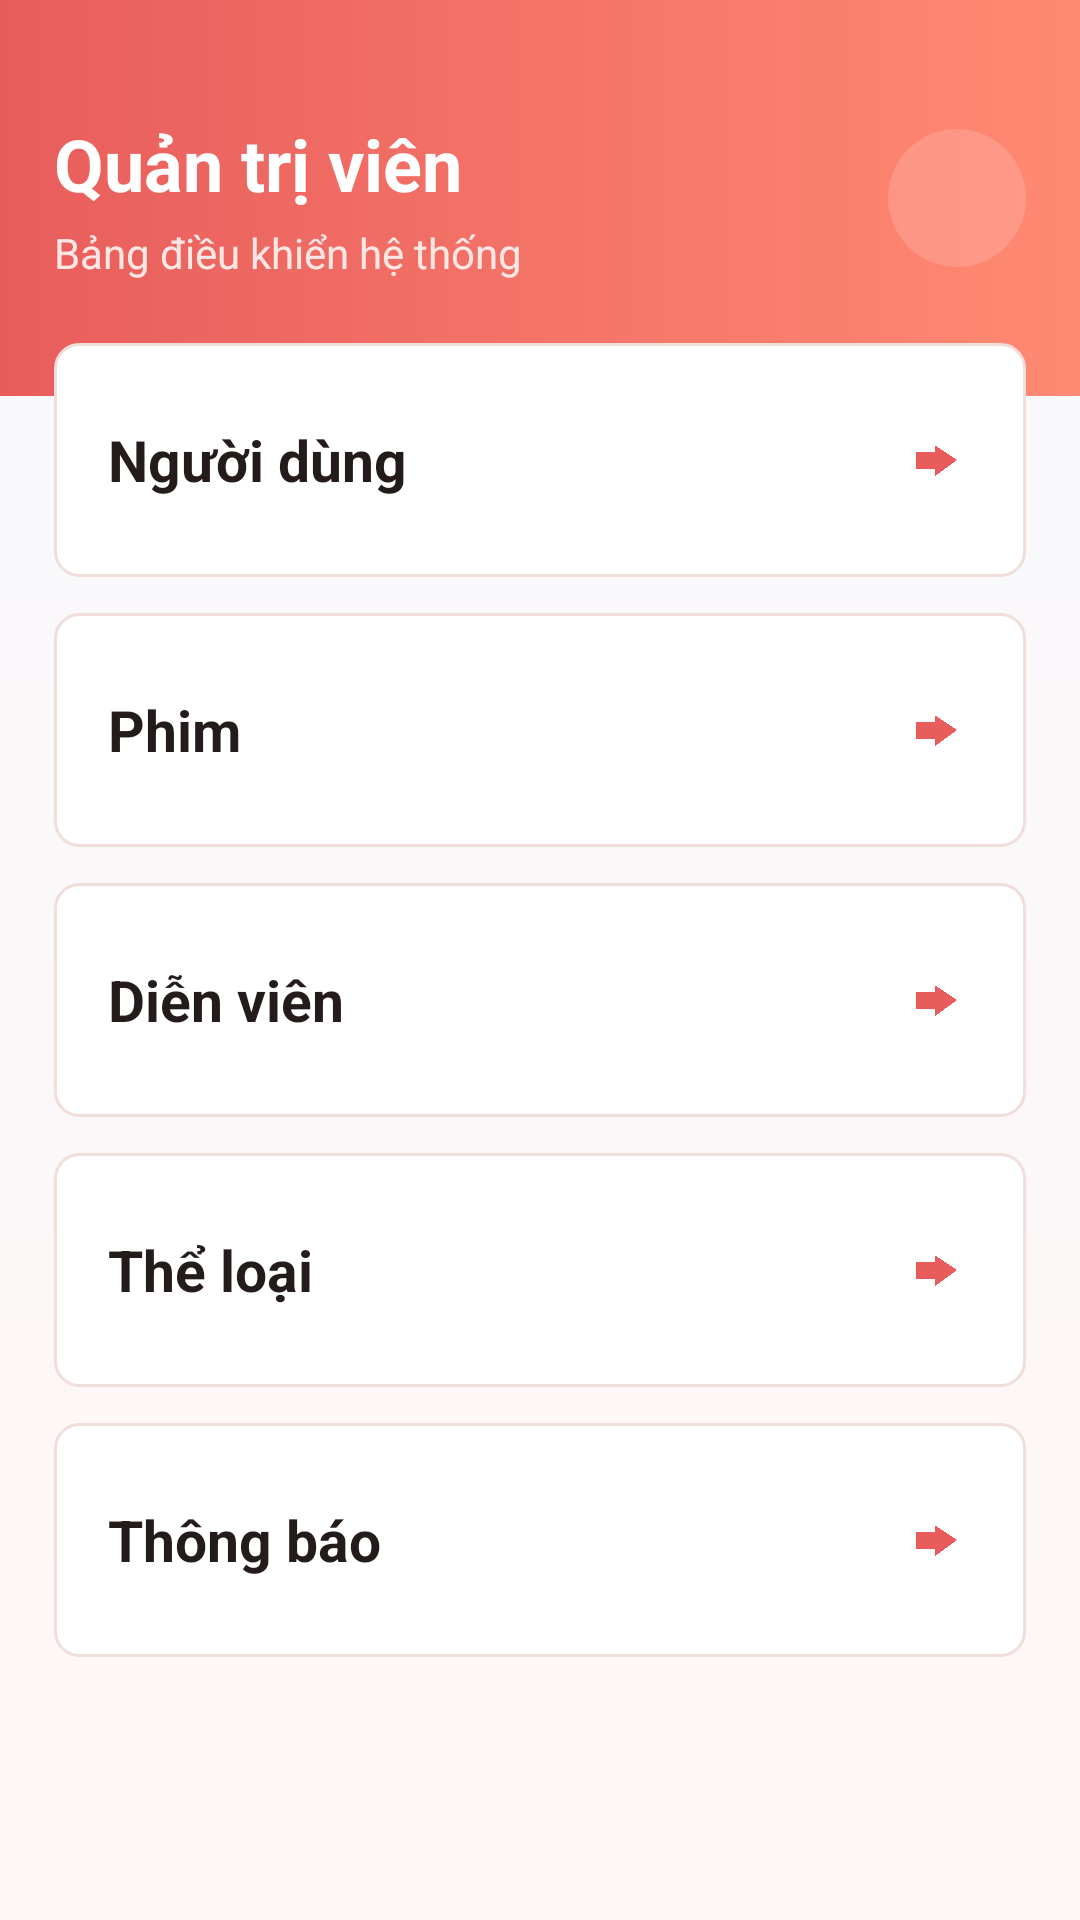

Produce the Android XML layout that renders to this screen, including the resource entries it uses.
<!-- AndroidManifest.xml: application theme Theme.DanhGiaPhim -->
<!-- res/layout/activity_admin.xml -->
<?xml version="1.0" encoding="utf-8"?>
<ScrollView xmlns:android="http://schemas.android.com/apk/res/android"
    xmlns:app="http://schemas.android.com/apk/res-auto"
    android:layout_width="match_parent"
    android:layout_height="match_parent"
    android:background="@drawable/bg_actor_list_screen"
    android:fillViewport="true">

    <LinearLayout
        android:layout_width="match_parent"
        android:layout_height="wrap_content"
        android:orientation="vertical">

        <LinearLayout
            android:layout_width="match_parent"
            android:layout_height="132dp"
            android:background="@drawable/bg_actor_list_header"
            android:gravity="center_vertical"
            android:orientation="horizontal"
            android:paddingStart="18dp"
            android:paddingEnd="18dp">

            <LinearLayout
                android:layout_width="0dp"
                android:layout_height="wrap_content"
                android:layout_weight="1"
                android:orientation="vertical">

                <TextView
                    android:id="@+id/txtTitle"
                    android:layout_width="match_parent"
                    android:layout_height="wrap_content"
                    android:text="Quản trị viên"
                    android:textColor="@color/white"
                    android:textSize="24sp"
                    android:textStyle="bold" />

                <TextView
                    android:layout_width="match_parent"
                    android:layout_height="wrap_content"
                    android:layout_marginTop="4dp"
                    android:text="Bảng điều khiển hệ thống"
                    android:textColor="#FDE7E4"
                    android:textSize="14sp" />
            </LinearLayout>

            <ImageView
                android:id="@+id/btnlogout"
                android:layout_width="46dp"
                android:layout_height="46dp"
                android:background="@drawable/bg_actor_toolbar_button"
                android:contentDescription="Đăng xuất"
                android:padding="10dp"
                android:src="@drawable/ic_logout"
                app:tint="@color/white" />
        </LinearLayout>

        <LinearLayout
            android:layout_width="match_parent"
            android:layout_height="wrap_content"
            android:layout_marginTop="-18dp"
            android:orientation="vertical"
            android:paddingStart="18dp"
            android:paddingEnd="18dp"
            android:paddingBottom="18dp">

            <LinearLayout
                android:id="@+id/layout1"
                android:layout_width="match_parent"
                android:layout_height="78dp"
                android:background="@drawable/bg_app_menu_card"
                android:gravity="center_vertical"
                android:orientation="horizontal"
                android:paddingStart="18dp"
                android:paddingEnd="14dp">

                <TextView
                    android:id="@+id/txtDanhsachUser"
                    android:layout_width="0dp"
                    android:layout_height="wrap_content"
                    android:layout_weight="1"
                    android:text="Người dùng"
                    android:textColor="@color/app_text"
                    android:textSize="19sp"
                    android:textStyle="bold" />

                <ImageView
                    android:id="@+id/btnDanhSachUser"
                    android:layout_width="32dp"
                    android:layout_height="32dp"
                    android:contentDescription="Mở danh sách người dùng"
                    android:padding="7dp"
                    android:src="@drawable/arrow"
                    app:tint="@color/app_primary" />
            </LinearLayout>

            <LinearLayout
                android:layout_width="match_parent"
                android:layout_height="78dp"
                android:layout_marginTop="12dp"
                android:background="@drawable/bg_app_menu_card"
                android:gravity="center_vertical"
                android:orientation="horizontal"
                android:paddingStart="18dp"
                android:paddingEnd="14dp">

                <TextView
                    android:id="@+id/txtDanhsachPhim"
                    android:layout_width="0dp"
                    android:layout_height="wrap_content"
                    android:layout_weight="1"
                    android:text="Phim"
                    android:textColor="@color/app_text"
                    android:textSize="19sp"
                    android:textStyle="bold" />

                <ImageView
                    android:id="@+id/btnDanhSachPhim"
                    android:layout_width="32dp"
                    android:layout_height="32dp"
                    android:contentDescription="Mở danh sách phim"
                    android:padding="7dp"
                    android:src="@drawable/arrow"
                    app:tint="@color/app_primary" />
            </LinearLayout>

            <LinearLayout
                android:layout_width="match_parent"
                android:layout_height="78dp"
                android:layout_marginTop="12dp"
                android:background="@drawable/bg_app_menu_card"
                android:gravity="center_vertical"
                android:orientation="horizontal"
                android:paddingStart="18dp"
                android:paddingEnd="14dp">

                <TextView
                    android:layout_width="0dp"
                    android:layout_height="wrap_content"
                    android:layout_weight="1"
                    android:text="Diễn viên"
                    android:textColor="@color/app_text"
                    android:textSize="19sp"
                    android:textStyle="bold" />

                <ImageView
                    android:id="@+id/btnDanhSachDienVien"
                    android:layout_width="32dp"
                    android:layout_height="32dp"
                    android:contentDescription="Mở danh sách diễn viên"
                    android:padding="7dp"
                    android:src="@drawable/arrow"
                    app:tint="@color/app_primary" />
            </LinearLayout>

            <LinearLayout
                android:layout_width="match_parent"
                android:layout_height="78dp"
                android:layout_marginTop="12dp"
                android:background="@drawable/bg_app_menu_card"
                android:gravity="center_vertical"
                android:orientation="horizontal"
                android:paddingStart="18dp"
                android:paddingEnd="14dp">

                <TextView
                    android:layout_width="0dp"
                    android:layout_height="wrap_content"
                    android:layout_weight="1"
                    android:text="Thể loại"
                    android:textColor="@color/app_text"
                    android:textSize="19sp"
                    android:textStyle="bold" />

                <ImageView
                    android:id="@+id/btnDanhSachTheLoai"
                    android:layout_width="32dp"
                    android:layout_height="32dp"
                    android:contentDescription="Mở danh sách thể loại"
                    android:padding="7dp"
                    android:src="@drawable/arrow"
                    app:tint="@color/app_primary" />
            </LinearLayout>

            <LinearLayout
                android:layout_width="match_parent"
                android:layout_height="78dp"
                android:layout_marginTop="12dp"
                android:background="@drawable/bg_app_menu_card"
                android:gravity="center_vertical"
                android:orientation="horizontal"
                android:paddingStart="18dp"
                android:paddingEnd="14dp">

                <TextView
                    android:layout_width="0dp"
                    android:layout_height="wrap_content"
                    android:layout_weight="1"
                    android:text="Thông báo"
                    android:textColor="@color/app_text"
                    android:textSize="19sp"
                    android:textStyle="bold" />

                <ImageView
                    android:id="@+id/btnDanhSachThongbao"
                    android:layout_width="32dp"
                    android:layout_height="32dp"
                    android:contentDescription="Mở danh sách thông báo"
                    android:padding="7dp"
                    android:src="@drawable/arrow"
                    app:tint="@color/app_primary" />
            </LinearLayout>
        </LinearLayout>
    </LinearLayout>
</ScrollView>
<!-- resources referenced by this layout -->
<resources>
  <color name="app_primary">#E85D5C</color>
  <color name="app_text">#241B1B</color>
  <color name="white">#FFFFFFFF</color>
  <!-- drawable arrow: png bitmap (drawable, 7343 bytes) -->
  <!-- drawable bg_actor_list_header (drawable) -->
  <?xml version="1.0" encoding="utf-8"?>
  <shape xmlns:android="http://schemas.android.com/apk/res/android">
      <gradient
          android:angle="0"
          android:endColor="#FF8A73"
          android:startColor="#E85D5C" />
  </shape>
  <!-- drawable bg_actor_list_screen (drawable) -->
  <?xml version="1.0" encoding="utf-8"?>
  <shape xmlns:android="http://schemas.android.com/apk/res/android">
      <gradient
          android:angle="270"
          android:endColor="#FFF7F5"
          android:startColor="#F7F8FC" />
  </shape>
  <!-- drawable bg_actor_toolbar_button (drawable) -->
  <?xml version="1.0" encoding="utf-8"?>
  <selector xmlns:android="http://schemas.android.com/apk/res/android">
      <item android:state_pressed="true">
          <shape android:shape="oval">
              <solid android:color="#40FFFFFF" />
          </shape>
      </item>
      <item>
          <shape android:shape="oval">
              <solid android:color="#26FFFFFF" />
          </shape>
      </item>
  </selector>
  <!-- drawable bg_app_menu_card (drawable) -->
  <?xml version="1.0" encoding="utf-8"?>
  <selector xmlns:android="http://schemas.android.com/apk/res/android">
      <item android:state_pressed="true">
          <shape android:shape="rectangle">
              <solid android:color="#FFF1EF" />
              <stroke
                  android:width="1dp"
                  android:color="#E85D5C" />
              <corners android:radius="8dp" />
          </shape>
      </item>
      <item>
          <shape android:shape="rectangle">
              <solid android:color="@color/white" />
              <stroke
                  android:width="1dp"
                  android:color="#F0DEDA" />
              <corners android:radius="8dp" />
          </shape>
      </item>
  </selector>
  <style name="Theme.DanhGiaPhim" parent="Base.Theme.DanhGiaPhim" />
  <style name="Base.Theme.DanhGiaPhim" parent="Theme.Material3.DayNight.NoActionBar">
          
          
      </style>
</resources>
